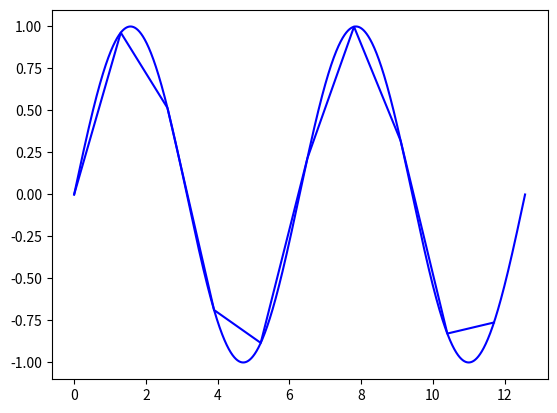

Generate this figure with matplotlib: (Note: this script raises an exception after producing the figure.)
import numpy as np
import matplotlib.pyplot as plt

#how sparse is the sampling
y = 1.3
x = np.sin(np.arange(0,4*np.pi,y))
z = np.sin(np.arange(0,4*np.pi,.0001))
#plot curve
plt.plot(np.arange(0,4*np.pi,.0001),z,'b')
#plot approximation
plt.plot(np.arange(0,4*np.pi,y),x,'b')
#add vertical lines for visibility
plt.stem(
	np.arange(0,4*np.pi,y),
	x,
	linefmt='b',
	basefmt='b',
	use_line_collection=True
)
plt.show()
